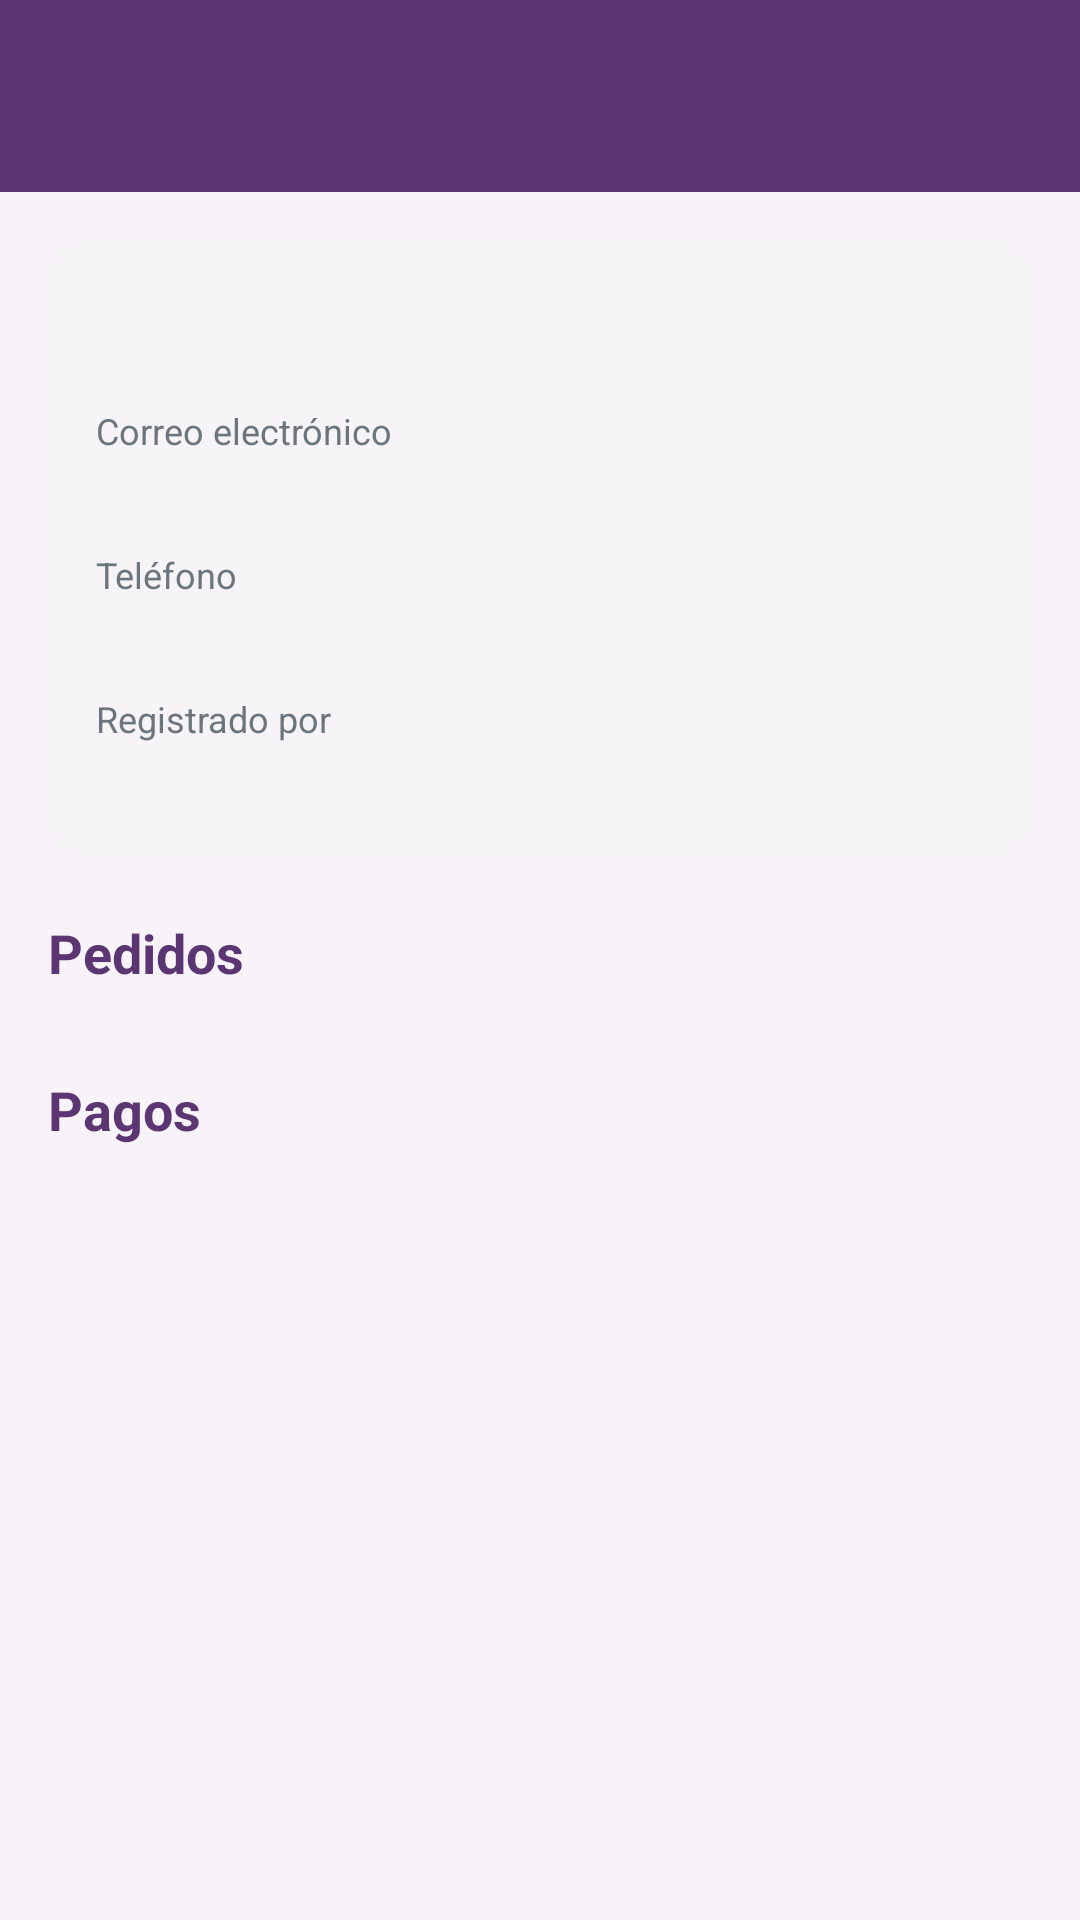

Here is an Android app screen rendered from its layout file. Give the layout XML and the strings, colors and styles it references.
<!-- AndroidManifest.xml: application theme Theme.LosHilosDeMaya -->
<!-- res/layout/activity_detalle_cliente.xml -->
<?xml version="1.0" encoding="utf-8"?>
<LinearLayout xmlns:android="http://schemas.android.com/apk/res/android"
    android:layout_width="match_parent"
    android:layout_height="match_parent"
    android:background="@color/fondo"
    android:orientation="vertical">

    <com.google.android.material.appbar.MaterialToolbar
        android:id="@+id/toolbar"
        style="@style/Maya.Toolbar"
        android:layout_width="match_parent"
        android:layout_height="?attr/actionBarSize" />

    <com.google.android.material.progressindicator.LinearProgressIndicator
        android:id="@+id/cargando"
        android:layout_width="match_parent"
        android:layout_height="wrap_content"
        android:indeterminate="true"
        android:visibility="gone" />

    <androidx.core.widget.NestedScrollView
        android:layout_width="match_parent"
        android:layout_height="match_parent">

        <LinearLayout
            android:layout_width="match_parent"
            android:layout_height="wrap_content"
            android:orientation="vertical"
            android:padding="16dp">

            <com.google.android.material.card.MaterialCardView
                style="@style/Maya.Tarjeta"
                android:layout_width="match_parent"
                android:layout_height="wrap_content">

                <LinearLayout
                    android:layout_width="match_parent"
                    android:layout_height="wrap_content"
                    android:orientation="vertical">

                    <TextView
                        android:id="@+id/nombre"
                        android:layout_width="match_parent"
                        android:layout_height="wrap_content"
                        android:textColor="@color/texto"
                        android:textSize="22sp"
                        android:textStyle="bold" />

                    <TextView
                        style="@style/Maya.Etiqueta"
                        android:layout_width="wrap_content"
                        android:layout_height="wrap_content"
                        android:text="@string/campo_correo" />

                    <TextView
                        android:id="@+id/correo"
                        style="@style/Maya.Valor"
                        android:layout_width="match_parent"
                        android:layout_height="wrap_content"
                        android:autoLink="email" />

                    <TextView
                        style="@style/Maya.Etiqueta"
                        android:layout_width="wrap_content"
                        android:layout_height="wrap_content"
                        android:text="@string/campo_telefono" />

                    <TextView
                        android:id="@+id/telefono"
                        style="@style/Maya.Valor"
                        android:layout_width="match_parent"
                        android:layout_height="wrap_content"
                        android:autoLink="phone" />

                    <TextView
                        style="@style/Maya.Etiqueta"
                        android:layout_width="wrap_content"
                        android:layout_height="wrap_content"
                        android:text="@string/registrado_por" />

                    <TextView
                        android:id="@+id/registro"
                        style="@style/Maya.Valor"
                        android:layout_width="match_parent"
                        android:layout_height="wrap_content" />
                </LinearLayout>
            </com.google.android.material.card.MaterialCardView>

            <TextView
                style="@style/Maya.Seccion"
                android:layout_width="wrap_content"
                android:layout_height="wrap_content"
                android:text="@string/historial_pedidos" />

            <androidx.recyclerview.widget.RecyclerView
                android:id="@+id/listaPedidos"
                android:layout_width="match_parent"
                android:layout_height="wrap_content"
                android:layout_marginHorizontal="-12dp"
                android:nestedScrollingEnabled="false" />

            <TextView
                android:id="@+id/sinPedidos"
                android:layout_width="wrap_content"
                android:layout_height="wrap_content"
                android:text="@string/sin_pedidos"
                android:textColor="@color/texto_suave"
                android:visibility="gone" />

            <TextView
                style="@style/Maya.Seccion"
                android:layout_width="wrap_content"
                android:layout_height="wrap_content"
                android:text="@string/historial_pagos" />

            <androidx.recyclerview.widget.RecyclerView
                android:id="@+id/listaPagos"
                android:layout_width="match_parent"
                android:layout_height="wrap_content"
                android:layout_marginHorizontal="-12dp"
                android:nestedScrollingEnabled="false" />

            <TextView
                android:id="@+id/sinPagos"
                android:layout_width="wrap_content"
                android:layout_height="wrap_content"
                android:text="@string/sin_pagos"
                android:textColor="@color/texto_suave"
                android:visibility="gone" />
        </LinearLayout>
    </androidx.core.widget.NestedScrollView>
</LinearLayout>
<!-- resources referenced by this layout -->
<resources>
  <color name="fondo">#F7F3F9</color>
  <color name="texto">#292124</color>
  <color name="texto_suave">#6C757D</color>
  <string name="campo_correo">Correo electrónico</string>
  <string name="campo_telefono">Teléfono</string>
  <string name="historial_pagos">Pagos</string>
  <string name="historial_pedidos">Pedidos</string>
  <string name="registrado_por">Registrado por</string>
  <string name="sin_pagos">Todavía no hay pagos registrados.</string>
  <string name="sin_pedidos">Todavía no hay pedidos.</string>
  <style name="Maya.Etiqueta">
          <item name="android:textSize">12sp</item>
          <item name="android:textColor">@color/texto_suave</item>
          <item name="android:layout_marginTop">10dp</item>
      </style>
  <style name="Maya.Seccion">
          <item name="android:textSize">18sp</item>
          <item name="android:textStyle">bold</item>
          <item name="android:textColor">@color/primario</item>
          <item name="android:layout_marginTop">20dp</item>
          <item name="android:layout_marginBottom">8dp</item>
      </style>
  <style name="Maya.Tarjeta" parent="Widget.Material3.CardView.Elevated">
          <item name="cardBackgroundColor">@color/blanco</item>
          <item name="cardCornerRadius">12dp</item>
          <item name="contentPadding">16dp</item>
      </style>
  <style name="Maya.Toolbar" parent="Widget.Material3.Toolbar">
          <item name="android:background">@color/primario</item>
          <item name="titleTextColor">@color/blanco</item>
          <item name="subtitleTextColor">@color/secundario</item>
          <item name="navigationIconTint">@color/blanco</item>
          <item name="android:theme">@style/ThemeOverlay.Material3.Dark.ActionBar</item>
      </style>
  <style name="Maya.Valor">
          <item name="android:textSize">16sp</item>
          <item name="android:textColor">@color/texto</item>
      </style>
  <style name="Theme.LosHilosDeMaya" parent="Theme.Material3.Light.NoActionBar">
          <item name="colorPrimary">@color/primario</item>
          <item name="colorOnPrimary">@color/blanco</item>
          <item name="colorPrimaryContainer">@color/secundario</item>
          <item name="colorOnPrimaryContainer">@color/primario_oscuro</item>
          <item name="colorSecondary">@color/primario</item>
          <item name="colorSecondaryContainer">@color/secundario</item>
          <item name="colorOnSecondaryContainer">@color/primario_oscuro</item>
          <item name="colorSurface">@color/blanco</item>
          <item name="android:colorBackground">@color/fondo</item>
          <item name="android:windowBackground">@color/primario</item>
      </style>
  <color name="primario">#5B3673</color>
  <color name="blanco">#FFFFFF</color>
  <color name="secundario">#FFE4C3</color>
  <color name="primario_oscuro">#432857</color>
</resources>
